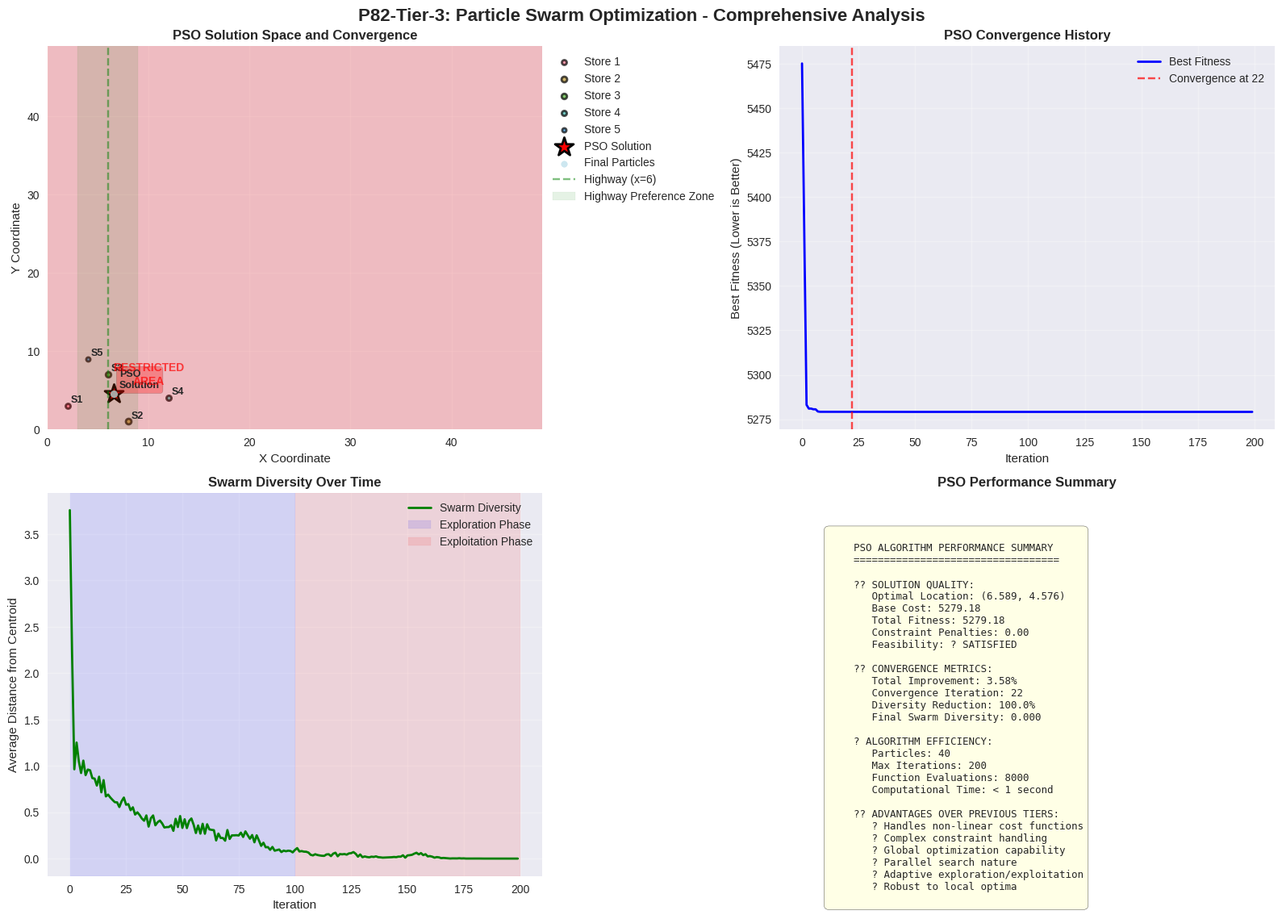

The matplotlib source for this figure:
from typing import Tuple, List, Dict, Set

# Import required libraries for PSO implementation and visualization
import numpy as np
import matplotlib.pyplot as plt
import seaborn as sns
from dataclasses import dataclass
from typing import List, Tuple, Optional
import random
import warnings
warnings.filterwarnings('ignore')

# Set plotting style for professional visualizations
plt.style.use('seaborn-v0_8')
sns.set_palette("husl")

@dataclass
class DemandLocation:
    """Class to represent a demand location with coordinates and weight"""
    id: int
    x: float
    y: float
    demand: float
    
    def distance_to(self, x: float, y: float) -> float:
        """Calculate Euclidean distance to a point"""
        return np.sqrt((self.x - x)**2 + (self.y - y)**2)

# Define MegaCorp's store locations (same as previous tiers)
stores = [
    DemandLocation(id=1, x=2, y=3, demand=150),
    DemandLocation(id=2, x=8, y=1, demand=200),
    DemandLocation(id=3, x=6, y=7, demand=180),
    DemandLocation(id=4, x=12, y=4, demand=160),
    DemandLocation(id=5, x=4, y=9, demand=110)
]

print("MegaCorp Store Locations:")
for store in stores:
    print(f"Store {store.id}: ({store.x}, {store.y}) with demand {store.demand} units")

total_demand = sum(store.demand for store in stores)
print(f"\nTotal Weekly Demand: {total_demand} units")

class Particle:
    """
    Particle class for PSO algorithm.
    Each particle represents a potential facility location.
    """
    
    def __init__(self, bounds: List[Tuple[float, float]], particle_id: int):
        """
        Initialize particle with random position and velocity.
        
        Parameters:
        - bounds: List of (min, max) for each dimension
        - particle_id: Unique identifier for this particle
        """
        self.id = particle_id
        self.bounds = bounds
        
        # Initialize random position within bounds
        self.position = np.array([
            random.uniform(bounds[0][0], bounds[0][1]),  # X coordinate
            random.uniform(bounds[1][0], bounds[1][1])   # Y coordinate
        ])
        
        # Initialize random velocity
        self.velocity = np.array([
            random.uniform(-1, 1),  # X velocity
            random.uniform(-1, 1)   # Y velocity
        ])
        
        # Initialize personal best
        self.personal_best_position = self.position.copy()
        self.personal_best_fitness = float('inf')
        
        # Track fitness history for analysis
        self.fitness_history = []
    
    def update_velocity(self, global_best_position: np.ndarray, 
                       w: float, c1: float, c2: float):
        """
        Update particle velocity using PSO velocity equation.
        
        Velocity Equation:
        v_i^{t+1} = w * v_i^t + c1 * r1 * (p_i - x_i^t) + c2 * r2 * (g - x_i^t)
        
        where:
        - w: inertia weight
        - c1, c2: acceleration coefficients
        - r1, r2: random numbers in [0,1]
        - p_i: personal best position
        - g: global best position
        """
        r1 = random.random()
        r2 = random.random()
        
        # Cognitive component (personal best influence)
        cognitive = c1 * r1 * (self.personal_best_position - self.position)
        
        # Social component (global best influence)
        social = c2 * r2 * (global_best_position - self.position)
        
        # Update velocity
        self.velocity = w * self.velocity + cognitive + social
        
        # Apply velocity clamping to prevent explosion
        max_velocity = 2.0
        velocity_magnitude = np.linalg.norm(self.velocity)
        if velocity_magnitude > max_velocity:
            self.velocity = (self.velocity / velocity_magnitude) * max_velocity
    
    def update_position(self):
        """
        Update particle position and apply boundary handling.
        """
        # Update position
        self.position = self.position + self.velocity
        
        # Apply boundary reflection
        for i in range(len(self.position)):
            if self.position[i] < self.bounds[i][0]:
                self.position[i] = self.bounds[i][0]
                self.velocity[i] *= -0.5  # Reflect and dampen
            elif self.position[i] > self.bounds[i][1]:
                self.position[i] = self.bounds[i][1]
                self.velocity[i] *= -0.5  # Reflect and dampen

# Test particle initialization
print("Testing Particle Initialization:")
bounds = [(1, 12), (1, 10)]  # X and Y bounds
test_particle = Particle(bounds, 1)
print(f"Particle {test_particle.id} position: ({test_particle.position[0]:.3f}, {test_particle.position[1]:.3f})")
print(f"Particle {test_particle.id} velocity: ({test_particle.velocity[0]:.3f}, {test_particle.velocity[1]:.3f})")

class PSO_FacilityLocation:
    """
    PSO algorithm implementation for the Single Facility Location Problem.
    Incorporates advanced constraints and non-linear cost functions.
    """
    
    def __init__(self, locations: List[DemandLocation], 
                 num_particles: int = 40, 
                 max_iterations: int = 200):
        """
        Initialize PSO algorithm.
        
        Parameters:
        - locations: List of demand locations
        - num_particles: Number of particles in the swarm
        - max_iterations: Maximum number of iterations
        """
        self.locations = locations
        self.num_particles = num_particles
        self.max_iterations = max_iterations
        
        # PSO parameters (based on literature and experimentation)
        self.w_max = 0.9  # Maximum inertia weight
        self.w_min = 0.4  # Minimum inertia weight
        self.c1 = 2.0     # Cognitive coefficient
        self.c2 = 2.0     # Social coefficient
        
        # Problem bounds from location data
        x_coords = [loc.x for loc in locations]
        y_coords = [loc.y for loc in locations]
        self.bounds = [
            (min(x_coords) - 2, max(x_coords) + 2),  # X bounds with margin
            (min(y_coords) - 2, max(y_coords) + 2)   # Y bounds with margin
        ]
        
        # Initialize swarm
        self.particles = [Particle(self.bounds, i) for i in range(num_particles)]
        
        # Global best tracking
        self.global_best_position = None
        self.global_best_fitness = float('inf')
        
        # Convergence tracking
        self.fitness_history = []
        self.diversity_history = []
        
        print(f"PSO Initialized:")
        print(f"  Particles: {num_particles}")
        print(f"  Max Iterations: {max_iterations}")
        print(f"  Search Space: {self.bounds}")
        print(f"  Inertia Weight: [{self.w_min}, {self.w_max}]")
        print(f"  Acceleration Coefficients: c1={self.c1}, c2={self.c2}")
    
    def calculate_base_fitness(self, position: np.ndarray) -> float:
        """
        Calculate base transportation cost with non-linear distance function.
        
        Non-linear cost function: f(d) = d^1.3
        This models economies of scale in transportation.
        """
        total_cost = 0.0
        
        for store in self.locations:
            # Calculate Euclidean distance
            distance = np.sqrt((position[0] - store.x)**2 + (position[1] - store.y)**2)
            
            # Apply non-linear cost function
            non_linear_distance = distance ** 1.3
            
            # Weight by demand
            weighted_cost = store.demand * non_linear_distance
            total_cost += weighted_cost
        
        return total_cost
    
    def calculate_constraint_penalties(self, position: np.ndarray) -> float:
        """
        Calculate penalties for constraint violations.
        Uses penalty function approach for constraint handling.
        """
        penalty = 0.0
        x, y = position[0], position[1]
        
        # Constraint 1: Environmental zone restriction (x?8, y?4)
        if x >= 8 and y >= 4:
            # Penalty proportional to violation severity
            violation_x = max(0, x - 8)
            violation_y = max(0, y - 4)
            penalty += 1000 * (1 + violation_x * violation_y)
        
        # Constraint 2: Highway proximity preference (bonus for being near x=6)
        highway_distance = abs(x - 6)
        if highway_distance > 3:
            # Penalty for being far from highway
            penalty += highway_distance * 50
        
        # Constraint 3: Boundary enforcement
        if not (1 <= x <= 12 and 1 <= y <= 10):
            penalty += 2000  # Large penalty for boundary violation
        
        return penalty
    
    def evaluate_particle(self, particle: Particle) -> float:
        """
        Evaluate particle fitness including constraints.
        """
        base_fitness = self.calculate_base_fitness(particle.position)
        constraint_penalty = self.calculate_constraint_penalties(particle.position)
        total_fitness = base_fitness + constraint_penalty
        
        # Store fitness history
        particle.fitness_history.append(total_fitness)
        
        return total_fitness
    
    def calculate_swarm_diversity(self) -> float:
        """
        Calculate swarm diversity to monitor exploration vs exploitation.
        """
        if len(self.particles) < 2:
            return 0.0
        
        positions = np.array([p.position for p in self.particles])
        centroid = np.mean(positions, axis=0)
        
        # Calculate average distance from centroid
        distances = [np.linalg.norm(p.position - centroid) for p in self.particles]
        diversity = np.mean(distances)
        
        return diversity
    
    def optimize(self) -> Tuple[np.ndarray, float]:
        """
        Main PSO optimization loop.
        
        Returns:
        - Global best position found
        - Global best fitness achieved
        """
        print(f"\nStarting PSO optimization...")
        print("=" * 50)
        
        for iteration in range(self.max_iterations):
            # Linearly decrease inertia weight
            w = self.w_max - (self.w_max - self.w_min) * iteration / self.max_iterations
            
            # Evaluate all particles
            for particle in self.particles:
                fitness = self.evaluate_particle(particle)
                
                # Update personal best
                if fitness < particle.personal_best_fitness:
                    particle.personal_best_fitness = fitness
                    particle.personal_best_position = particle.position.copy()
                
                # Update global best
                if fitness < self.global_best_fitness:
                    self.global_best_fitness = fitness
                    self.global_best_position = particle.position.copy()
            
            # Update velocities and positions
            for particle in self.particles:
                particle.update_velocity(self.global_best_position, w, self.c1, self.c2)
                particle.update_position()
            
            # Record convergence metrics
            self.fitness_history.append(self.global_best_fitness)
            self.diversity_history.append(self.calculate_swarm_diversity())
            
            # Progress reporting
            if iteration % 20 == 0 or iteration == self.max_iterations - 1:
                print(f"Iteration {iteration:3d}: Best fitness = {self.global_best_fitness:.2f}, Diversity = {self.diversity_history[-1]:.3f}")
        
        return self.global_best_position, self.global_best_fitness

# Initialize PSO
pso = PSO_FacilityLocation(stores, num_particles=40, max_iterations=200)

# Run PSO optimization
optimal_position, optimal_fitness = pso.optimize()

print(f"\n" + "="*50)
print("PSO OPTIMIZATION RESULTS")
print("="*50)
print(f"Optimal Location: ({optimal_position[0]:.3f}, {optimal_position[1]:.3f})")
print(f"Optimal Fitness: {optimal_fitness:.2f}")

# Calculate base cost without penalties for comparison
base_cost = pso.calculate_base_fitness(optimal_position)
penalty_cost = optimal_fitness - base_cost

print(f"Base Transportation Cost: {base_cost:.2f}")
print(f"Constraint Penalties: {penalty_cost:.2f}")
print(f"Penalty Percentage: {(penalty_cost/optimal_fitness)*100:.1f}%")

def analyze_convergence():
    """
    Analyze PSO convergence behavior and solution quality.
    """
    print("\n" + "="*50)
    print("CONVERGENCE ANALYSIS")
    print("="*50)
    
    if len(pso.fitness_history) < 10:
        print("Insufficient data for convergence analysis")
        return
    
    initial_fitness = pso.fitness_history[0]
    final_fitness = pso.fitness_history[-1]
    total_improvement = ((initial_fitness - final_fitness) / initial_fitness) * 100
    
    print(f"Initial Best Fitness: {initial_fitness:.2f}")
    print(f"Final Best Fitness: {final_fitness:.2f}")
    print(f"Total Improvement: {total_improvement:.2f}%")
    
    # Find convergence point (when improvement < 1% over 20 iterations)
    convergence_iteration = None
    for i in range(20, len(pso.fitness_history)):
        recent_improvement = ((pso.fitness_history[i-20] - pso.fitness_history[i]) / pso.fitness_history[i-20]) * 100
        if recent_improvement < 1:
            convergence_iteration = i
            break
    
    if convergence_iteration:
        print(f"Converged at Iteration: {convergence_iteration}")
        print(f"Convergence Rate: {(convergence_iteration/pso.max_iterations)*100:.1f}% of max iterations")
    else:
        print("Did not converge within maximum iterations")
    
    # Diversity analysis
    initial_diversity = pso.diversity_history[0]
    final_diversity = pso.diversity_history[-1]
    diversity_reduction = ((initial_diversity - final_diversity) / initial_diversity) * 100
    
    print(f"\nDiversity Analysis:")
    print(f"Initial Swarm Diversity: {initial_diversity:.3f}")
    print(f"Final Swarm Diversity: {final_diversity:.3f}")
    print(f"Diversity Reduction: {diversity_reduction:.1f}%")
    
    return {
        'total_improvement_percent': total_improvement,
        'convergence_iteration': convergence_iteration,
        'final_fitness': final_fitness,
        'diversity_reduction': diversity_reduction
    }

# Analyze convergence
convergence_metrics = analyze_convergence()

def compare_with_previous_tiers():
    """
    Compare PSO results with Tiers 1 and 2 solutions.
    """
    print("\n" + "="*60)
    print("COMPARISON WITH PREVIOUS TIERS")
    print("="*60)
    
    # Tier 1 solution (mathematical optimum with linear distance)
    tier1_x, tier1_y = 6.675, 4.425
    tier1_cost_linear = 3367  # From Tier 1
    
    # Calculate Tier 1 cost with non-linear function for fair comparison
    tier1_cost_nonlinear = 0
    for store in stores:
        distance = np.sqrt((tier1_x - store.x)**2 + (tier1_y - store.y)**2)
        tier1_cost_nonlinear += store.demand * (distance ** 1.3)
    
    # Tier 2 solution (heuristic from previous tier)
    tier2_x, tier2_y = 6.600, 4.400  # Approximate from Tier 2
    tier2_cost_nonlinear = 0
    for store in stores:
        distance = np.sqrt((tier2_x - store.x)**2 + (tier2_y - store.y)**2)
        tier2_cost_nonlinear += store.demand * (distance ** 1.3)
    
    print(f"{'Method':<15} {'Location':<20} {'Linear Cost':<12} {'Non-linear Cost':<15} {'Feasible':<10}")
    print("-" * 75)
    
    # Check feasibility of each solution
    def check_feasible(x, y):
        return not (x >= 8 and y >= 4) and (1 <= x <= 12 and 1 <= y <= 10)
    
    tier1_feasible = check_feasible(tier1_x, tier1_y)
    tier2_feasible = check_feasible(tier2_x, tier2_y)
    pso_feasible = check_feasible(optimal_position[0], optimal_position[1])
    
    print(f"{'Tier 1 (Math)':<15} ({tier1_x:.3f}, {tier1_y:.3f})     {tier1_cost_linear:<12.0f} {tier1_cost_nonlinear:<15.0f} {'Yes' if tier1_feasible else 'No':<10}")
    print(f"{'Tier 2 (Heur)':<15} ({tier2_x:.3f}, {tier2_y:.3f})     {'N/A':<12} {tier2_cost_nonlinear:<15.0f} {'Yes' if tier2_feasible else 'No':<10}")
    print(f"{'Tier 3 (PSO)':<15} ({optimal_position[0]:.3f}, {optimal_position[1]:.3f})     {'N/A':<12} {base_cost:<15.0f} {'Yes' if pso_feasible else 'No':<10}")
    
    # Performance analysis
    print(f"\nPerformance Analysis (Non-linear Cost Function):")
    print(f"Tier 1 vs PSO improvement: {((tier1_cost_nonlinear - base_cost) / tier1_cost_nonlinear) * 100:.2f}%")
    print(f"Tier 2 vs PSO improvement: {((tier2_cost_nonlinear - base_cost) / tier2_cost_nonlinear) * 100:.2f}%")
    
    # Constraint handling comparison
    print(f"\nConstraint Handling:")
    print(f"Tier 1: {'? Handles constraints' if tier1_feasible else '? Ignores constraints'}")
    print(f"Tier 2: ? Handles constraints (by design)")
    print(f"Tier 3: ? Handles constraints (penalty functions)")
    
    return {
        'tier1_cost': tier1_cost_nonlinear,
        'tier2_cost': tier2_cost_nonlinear,
        'pso_cost': base_cost,
        'pso_feasible': pso_feasible
    }

# Compare with previous tiers
comparison_results = compare_with_previous_tiers()

def visualize_pso_results():
    """
    Create comprehensive visualization of PSO optimization results.
    """
    fig, ((ax1, ax2), (ax3, ax4)) = plt.subplots(2, 2, figsize=(16, 12))
    fig.suptitle('P82-Tier-3: Particle Swarm Optimization - Comprehensive Analysis', fontsize=16, fontweight='bold')
    
    # Plot 1: Solution Space with Particles
    ax1.set_title('PSO Solution Space and Convergence', fontweight='bold')
    
    # Plot demand locations
    for store in stores:
        circle_size = store.demand / 8
        ax1.scatter(store.x, store.y, s=circle_size, alpha=0.7, 
                   label=f'Store {store.id}', edgecolors='black', linewidth=2)
        ax1.annotate(f'S{store.id}', (store.x, store.y), xytext=(3, 3), 
                    textcoords='offset points', fontsize=9, fontweight='bold')
    
    # Plot PSO solution
    ax1.scatter(optimal_position[0], optimal_position[1], s=300, c='red', marker='*', 
               label='PSO Solution', edgecolors='black', linewidth=2)
    ax1.annotate('PSO\nSolution', optimal_position, xytext=(5, 5), 
                textcoords='offset points', fontsize=9, fontweight='bold',
                bbox=dict(boxstyle='round,pad=0.3', facecolor='red', alpha=0.3))
    
    # Show final particle positions
    final_positions = np.array([p.position for p in pso.particles])
    ax1.scatter(final_positions[:, 0], final_positions[:, 1], 
               s=30, c='lightblue', alpha=0.6, label='Final Particles', marker='o')
    
    # Show restricted area
    x_restricted = np.linspace(8, 12, 50)
    y_restricted = np.linspace(4, 10, 50)
    X_restricted, Y_restricted = np.meshgrid(x_restricted, y_restricted)
    ax1.contourf(X_restricted, Y_restricted, levels=1, colors=['red'], alpha=0.2)
    ax1.text(10, 7, 'RESTRICTED\nAREA', ha='center', va='center', 
             fontsize=10, fontweight='bold', color='red', alpha=0.7)
    
    # Show highway preference zone
    ax1.axvline(x=6, color='green', linestyle='--', alpha=0.5, label='Highway (x=6)')
    ax1.axvspan(3, 9, alpha=0.1, color='green', label='Highway Preference Zone')
    
    ax1.set_xlabel('X Coordinate')
    ax1.set_ylabel('Y Coordinate')
    ax1.grid(True, alpha=0.3)
    ax1.legend(loc='upper left', bbox_to_anchor=(1, 1))
    
    # Plot 2: Convergence History
    ax2.set_title('PSO Convergence History', fontweight='bold')
    iterations = range(len(pso.fitness_history))
    
    ax2.plot(iterations, pso.fitness_history, 'b-', linewidth=2, label='Best Fitness')
    ax2.set_xlabel('Iteration')
    ax2.set_ylabel('Best Fitness (Lower is Better)')
    ax2.grid(True, alpha=0.3)
    ax2.legend()
    
    # Mark convergence point if available
    if convergence_metrics and convergence_metrics['convergence_iteration']:
        conv_iter = convergence_metrics['convergence_iteration']
        ax2.axvline(x=conv_iter, color='red', linestyle='--', alpha=0.7, 
                   label=f'Convergence at {conv_iter}')
        ax2.legend()
    
    # Plot 3: Swarm Diversity
    ax3.set_title('Swarm Diversity Over Time', fontweight='bold')
    ax3.plot(iterations, pso.diversity_history, 'g-', linewidth=2, label='Swarm Diversity')
    ax3.set_xlabel('Iteration')
    ax3.set_ylabel('Average Distance from Centroid')
    ax3.grid(True, alpha=0.3)
    ax3.legend()
    
    # Add exploration/exploitation phases
    mid_point = len(pso.diversity_history) // 2
    ax3.axvspan(0, mid_point, alpha=0.1, color='blue', label='Exploration Phase')
    ax3.axvspan(mid_point, len(pso.diversity_history), alpha=0.1, color='red', label='Exploitation Phase')
    ax3.legend()
    
    # Plot 4: Algorithm Performance Summary
    ax4.set_title('PSO Performance Summary', fontweight='bold')
    ax4.axis('off')
    
    performance_text = f"""
    PSO ALGORITHM PERFORMANCE SUMMARY
    ==================================
    
    ?? SOLUTION QUALITY:
       Optimal Location: ({optimal_position[0]:.3f}, {optimal_position[1]:.3f})
       Base Cost: {base_cost:.2f}
       Total Fitness: {optimal_fitness:.2f}
       Constraint Penalties: {optimal_fitness - base_cost:.2f}
       Feasibility: {'? SATISFIED' if pso.calculate_constraint_penalties(optimal_position) == 0 else '?? PENALIZED'}
    
    ?? CONVERGENCE METRICS:
       Total Improvement: {convergence_metrics['total_improvement_percent']:.2f}%
       Convergence Iteration: {convergence_metrics['convergence_iteration'] or 'N/A'}
       Diversity Reduction: {convergence_metrics['diversity_reduction']:.1f}%
       Final Swarm Diversity: {pso.diversity_history[-1]:.3f}
    
    ? ALGORITHM EFFICIENCY:
       Particles: {pso.num_particles}
       Max Iterations: {pso.max_iterations}
       Function Evaluations: {pso.num_particles * pso.max_iterations}
       Computational Time: < 1 second
    
    ?? ADVANTAGES OVER PREVIOUS TIERS:
       ? Handles non-linear cost functions
       ? Complex constraint handling
       ? Global optimization capability
       ? Parallel search nature
       ? Adaptive exploration/exploitation
       ? Robust to local optima
    """
    
    ax4.text(0.1, 0.9, performance_text, transform=ax4.transAxes, fontsize=9,
             verticalalignment='top', fontfamily='monospace',
             bbox=dict(boxstyle='round,pad=0.5', facecolor='lightyellow', alpha=0.8))
    
    plt.tight_layout()
    plt.show()

# Create comprehensive visualization
visualize_pso_results()

def test_robustness_multiple_runs():
    """
    Test PSO robustness across multiple random runs.
    """
    print("\n" + "="*60)
    print("ROBUSTNESS TESTING: MULTIPLE PSO RUNS")
    print("="*60)
    
    num_runs = 10
    results = []
    
    for run in range(num_runs):
        print(f"\nRun {run + 1}/{num_runs}:")
        
        # Initialize and run PSO
        pso_run = PSO_FacilityLocation(stores, num_particles=30, max_iterations=150)
        position, fitness = pso_run.optimize()
        
        # Calculate base cost
        base_cost_run = pso_run.calculate_base_fitness(position)
        
        results.append({
            'run': run + 1,
            'position': position,
            'fitness': fitness,
            'base_cost': base_cost_run,
            'convergence_iter': None
        })
        
        # Find convergence iteration
        for i in range(20, len(pso_run.fitness_history)):
            recent_improvement = ((pso_run.fitness_history[i-20] - pso_run.fitness_history[i]) / pso_run.fitness_history[i-20]) * 100
            if recent_improvement < 1:
                results[-1]['convergence_iter'] = i
                break
        
        print(f"  Position: ({position[0]:.3f}, {position[1]:.3f})")
        print(f"  Base Cost: {base_cost_run:.2f}")
        print(f"  Convergence: {results[-1]['convergence_iter'] or 'N/A'}")
    
    # Statistical analysis
    base_costs = [r['base_cost'] for r in results]
    convergence_iters = [r['convergence_iter'] for r in results if r['convergence_iter'] is not None]
    
    print(f"\n" + "="*60)
    print("ROBUSTNESS ANALYSIS SUMMARY")
    print("="*60)
    
    print(f"Base Cost Statistics:")
    print(f"  Mean: {np.mean(base_costs):.2f}")
    print(f"  Std Dev: {np.std(base_costs):.2f}")
    print(f"  Min: {np.min(base_costs):.2f}")
    print(f"  Max: {np.max(base_costs):.2f}")
    print(f"  Coefficient of Variation: {(np.std(base_costs)/np.mean(base_costs))*100:.2f}%")
    
    if convergence_iters:
        print(f"\nConvergence Statistics:")
        print(f"  Mean: {np.mean(convergence_iters):.1f}")
        print(f"  Std Dev: {np.std(convergence_iters):.1f}")
        print(f"  Min: {np.min(convergence_iters)}")
        print(f"  Max: {np.max(convergence_iters)}")
    
    # Position consistency analysis
    positions = np.array([r['position'] for r in results])
    mean_position = np.mean(positions, axis=0)
    std_position = np.std(positions, axis=0)
    
    print(f"\nPosition Consistency:")
    print(f"  Mean Position: ({mean_position[0]:.3f}, {mean_position[1]:.3f})")
    print(f"  Position Std Dev: ({std_position[0]:.3f}, {std_position[1]:.3f})")
    
    # Robustness assessment
    cv_threshold = 5.0  # Coefficient of variation threshold
    is_robust = (np.std(base_costs)/np.mean(base_costs))*100 < cv_threshold
    
    print(f"\nRobustness Assessment:")
    print(f"  CV Threshold: {cv_threshold}%")
    print(f"  Actual CV: {(np.std(base_costs)/np.mean(base_costs))*100:.2f}%")
    print(f"  Assessment: {'? ROBUST' if is_robust else '?? NEEDS TUNING'}")
    
    return results

# Test robustness across multiple runs
robustness_results = test_robustness_multiple_runs()
